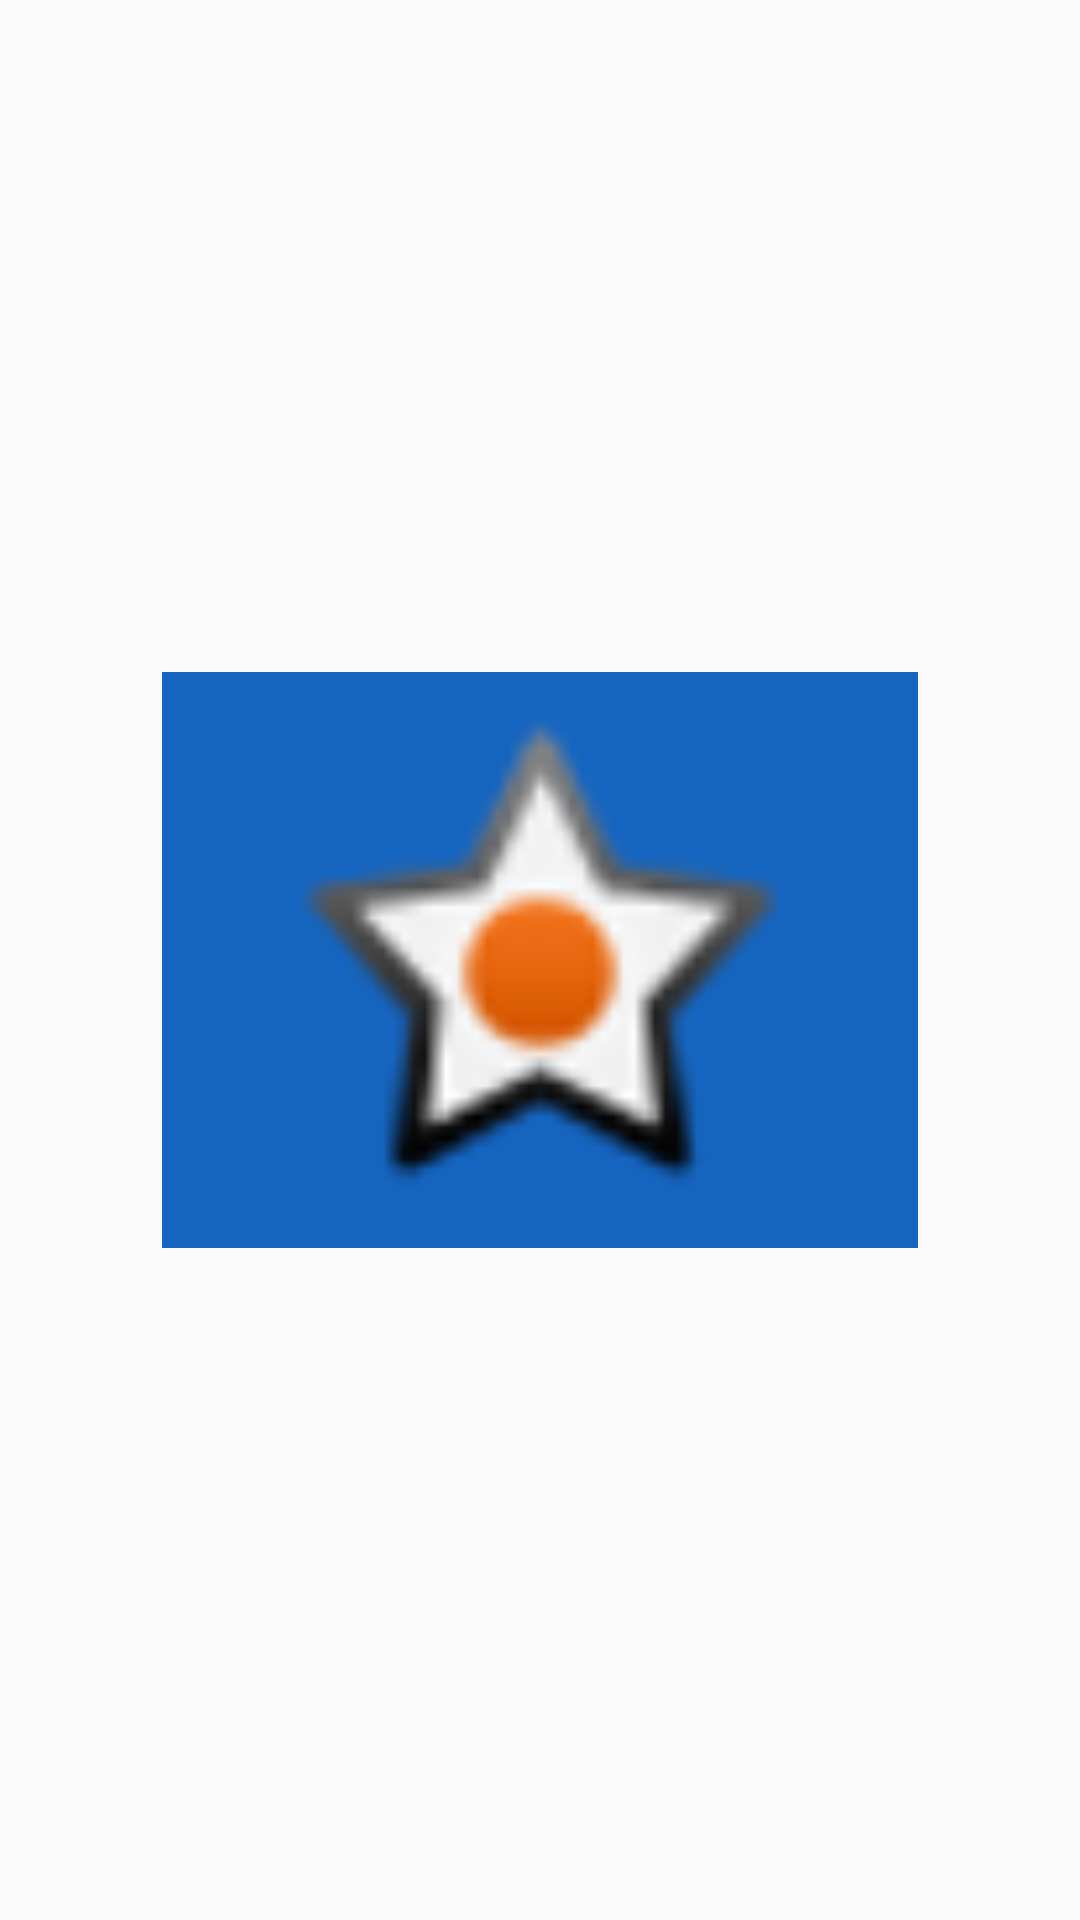

Here is an Android app screen rendered from its layout file. Give the layout XML and the strings, colors and styles it references.
<!-- AndroidManifest.xml: application theme AppTheme -->
<!-- res/layout/a11_percent_dimensions.xml -->
<?xml version="1.0" encoding="utf-8"?>
<androidx.constraintlayout.widget.ConstraintLayout xmlns:android="http://schemas.android.com/apk/res/android"
    xmlns:app="http://schemas.android.com/apk/res-auto"
    xmlns:tools="http://schemas.android.com/tools"
    android:layout_width="match_parent"
    android:layout_height="match_parent"
    tools:context=".MainActivity">

    

    <ImageView
        android:layout_width="0dp"
        android:layout_height="0dp"
        android:background="@color/blue800"
        android:gravity="center"
        android:src="@android:drawable/star_on"
        app:layout_constraintBottom_toBottomOf="parent"
        app:layout_constraintEnd_toEndOf="parent"
        app:layout_constraintHeight_percent=".3"
        app:layout_constraintStart_toStartOf="parent"
        app:layout_constraintTop_toTopOf="parent"
        app:layout_constraintWidth_percent=".7" />

</androidx.constraintlayout.widget.ConstraintLayout>
<!-- resources referenced by this layout -->
<resources>
  <color name="blue800">#1565C0</color>
  <style name="AppTheme" parent="Theme.AppCompat.Light.DarkActionBar">
          
          <item name="colorPrimary">@color/colorPrimary</item>
          <item name="colorPrimaryDark">@color/colorPrimaryDark</item>
          <item name="colorAccent">@color/colorAccent</item>
      </style>
  <color name="colorPrimary">#3F51B5</color>
  <color name="colorPrimaryDark">#303F9F</color>
  <color name="colorAccent">#FF4081</color>
</resources>
